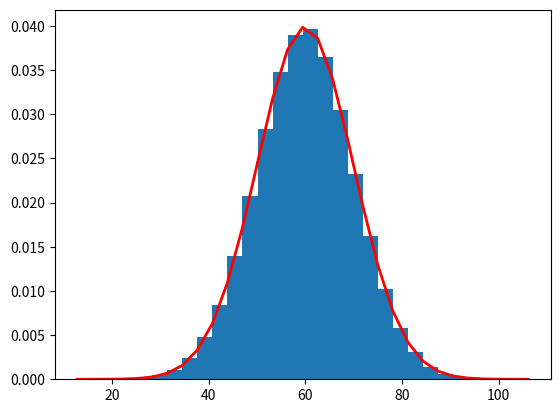

Write the Python code that produced this figure.
import numpy as np 
import matplotlib.pyplot as plt

mu, sigma = 60, 10 # mean and standard deviation
s = np.random.normal(mu, sigma, 1000000)

np.savetxt('data.txt', s, fmt="%f")
print('Check mean: ', abs(mu-np.mean(s)))
print('Check Standard Deviation: ', abs(sigma - np.std(s, ddof=1)))

count, bins, ignored = plt.hist(s, 30, density=True)

plt.plot(bins, 1/(sigma * np.sqrt(2 * np.pi)) *
               np.exp( - (bins - mu)**2 / (2 * sigma**2) ),
         linewidth=2, color='r')

plt.show()